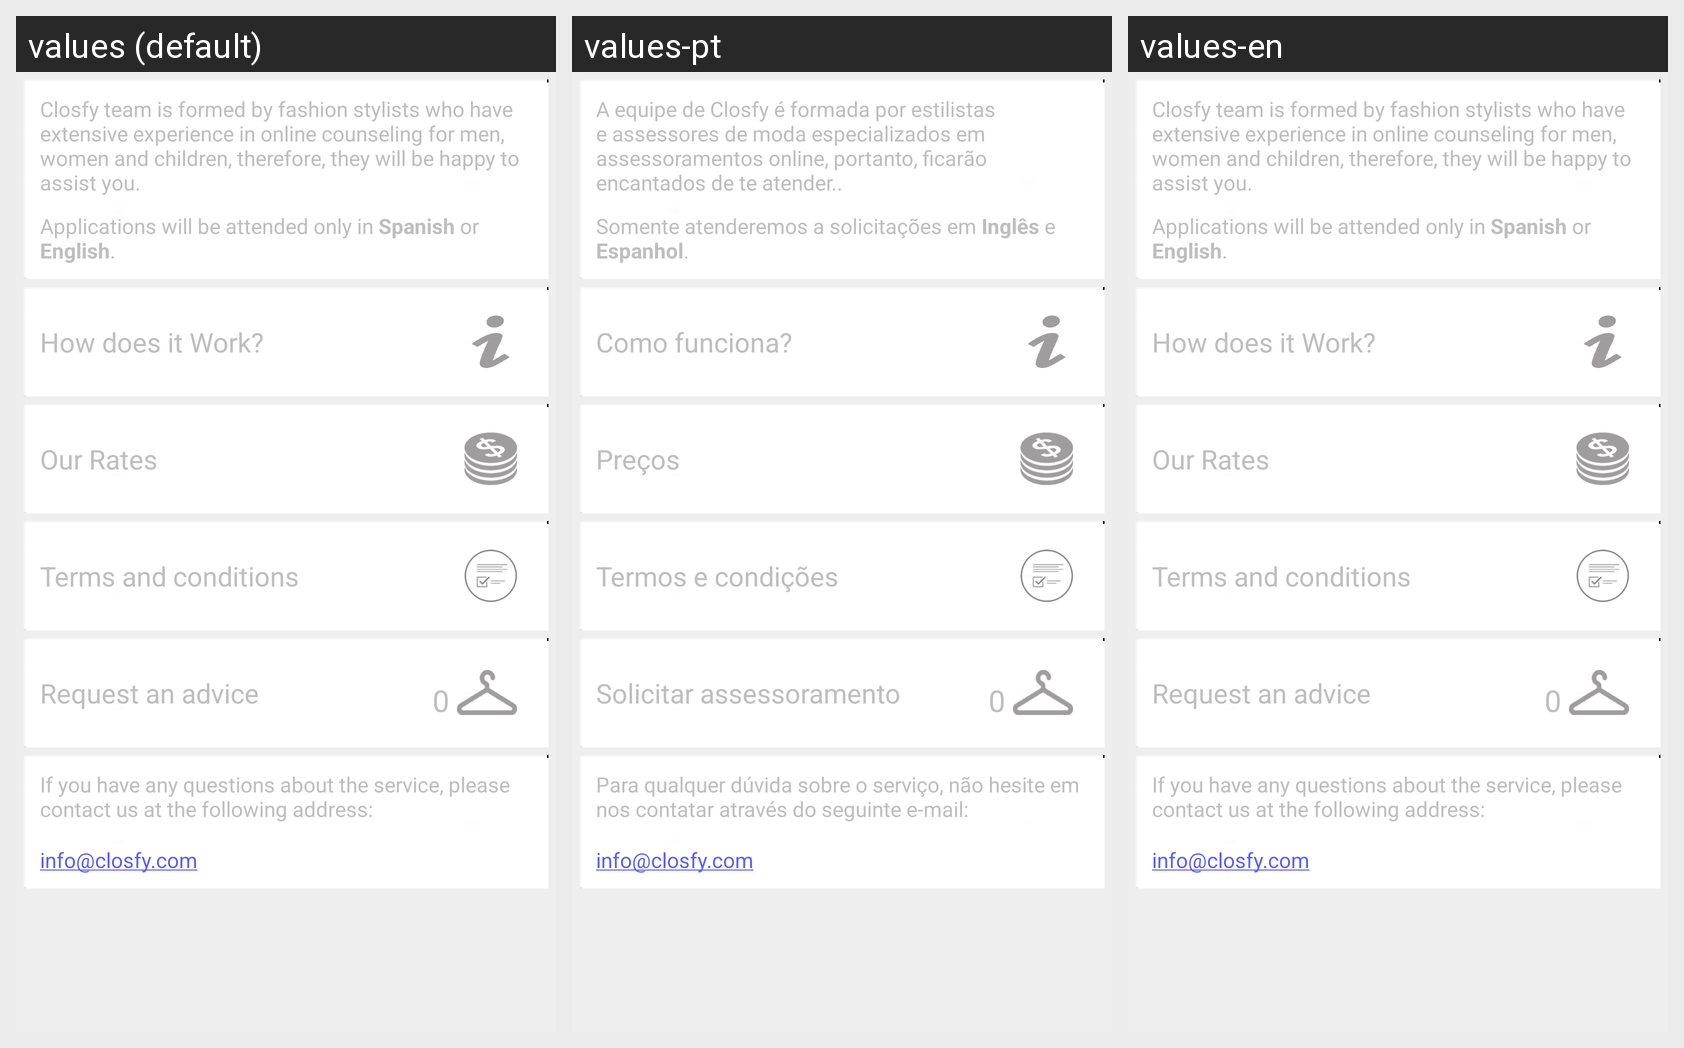

The same Android screen rendered under several of its app's locales, left to right. List the strings drawn on it with the default value and each locale's translation.
Android screen res/layout/quemepongo_inicial.xml rendered under 3 locales, left to right: values (default), values-pt, values-en. Device: Nexus 5 (rendered at 1080×1920; each locale shown at half size, 540×960, under a caption strip naming it); theme android:Theme.NoTitleBar.
Other locales in the repository, not shown: values-ca, values-es, values-es-rUS.
Strings drawn on this screen, with the default value and each locale's value (text and hints the layout hard-codes, and strings that could not be matched under every locale, appear in the picture but are not listed):

quemepongoIntroduccion
  values: Closfy team is formed by fashion stylists who have extensive experience in online counseling for men, women and children, therefore, they will be happy to assist you.
  values-pt: A equipe de Closfy é formada por estilistas e assessores de moda especializados em assessoramentos online, portanto, ficarão encantados de te atender..
  values-en: Closfy team is formed by fashion stylists who have extensive experience in online counseling for men, women and children, therefore, they will be happy to assist you.

quemepongoIntroduccion2
  values: Applications will be attended only in Spanish or English.
  values-pt: Somente atenderemos a solicitações em Inglês e Espanhol.
  values-en: Applications will be attended only in Spanish or English.

comofunciona
  values: How does it Work?
  values-pt: Como funciona?
  values-en: How does it Work?

tarifas
  values: Our Rates
  values-pt: Preços
  values-en: Our Rates

terminos
  values: Terms and conditions
  values-pt: Termos e condições
  values-en: Terms and conditions

solicitarAsesoramiento
  values: Request an advice
  values-pt: Solicitar assessoramento
  values-en: Request an advice

quemepongoIntroduccionMail
  values: If you have any questions about the service, please contact us at the following address:
  values-pt: Para qualquer dúvida sobre o serviço, não hesite em nos contatar através do seguinte e-mail:
  values-en: If you have any questions about the service, please contact us at the following address:
